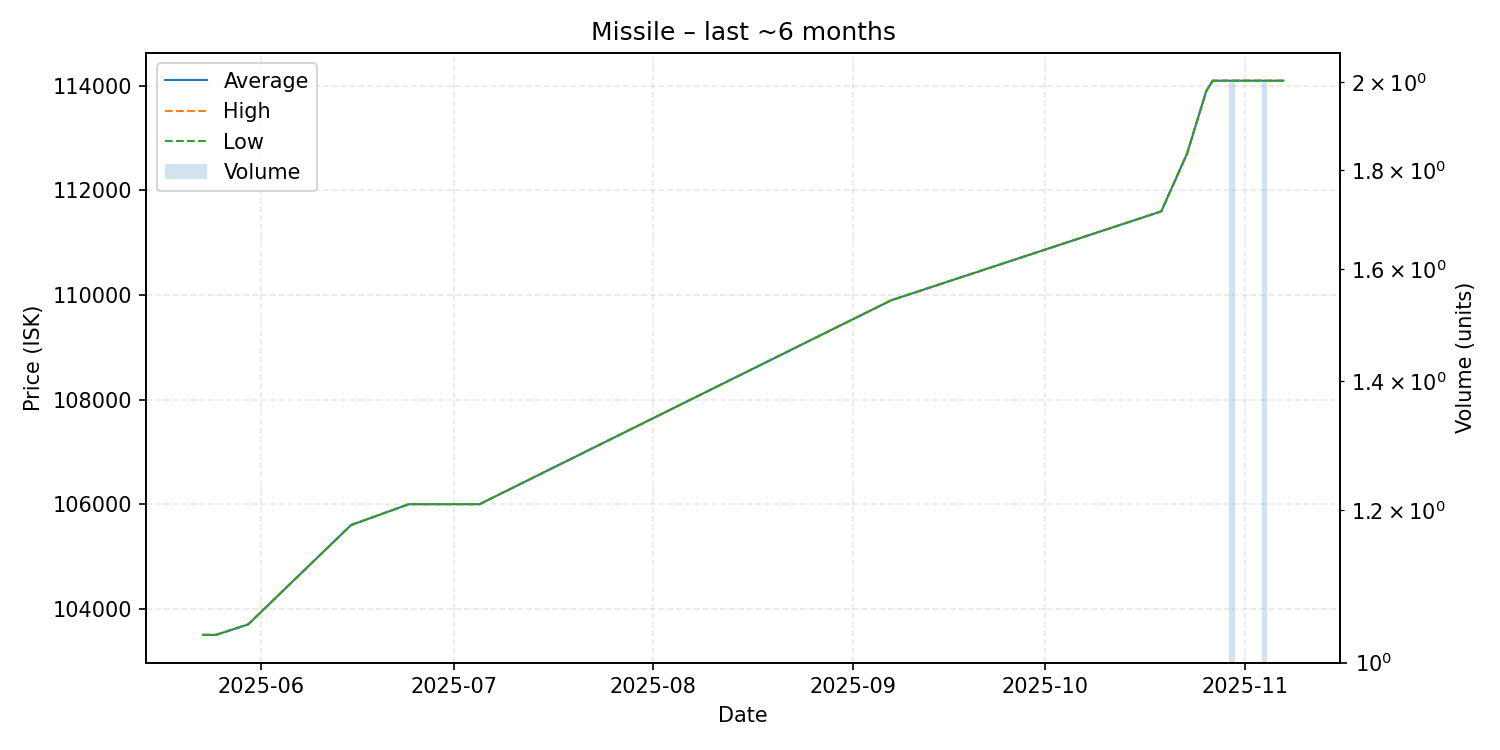

The data file committed next to this chart (first rows):
date, average, highest, lowest, order_count, volume
2025-05-23, 103500, 103500, 103500, 1, 1
2025-05-25, 103500, 103500, 103500, 1, 1
2025-05-30, 103700, 103700, 103700, 1, 1
2025-06-15, 105600, 105600, 105600, 1, 1
2025-06-24, 106000, 106000, 106000, 1, 1
2025-07-02, 106000, 106000, 106000, 1, 1
2025-07-05, 106000, 106000, 106000, 1, 1
2025-09-07, 109900, 109900, 109900, 1, 1
2025-10-19, 111600, 111600, 111600, 1, 1
2025-10-23, 112700, 112700, 112700, 1, 1
2025-10-26, 113900, 113900, 113900, 1, 1
2025-10-27, 114100, 114100, 114100, 1, 1
2025-10-28, 114100, 114100, 114100, 1, 1
2025-10-29, 114100, 114100, 114100, 1, 1
2025-10-30, 114100, 114100, 114100, 2, 2
2025-11-04, 114100, 114100, 114100, 1, 2
2025-11-06, 114100, 114100, 114100, 1, 1
2025-11-07, 114100, 114100, 114100, 1, 1
